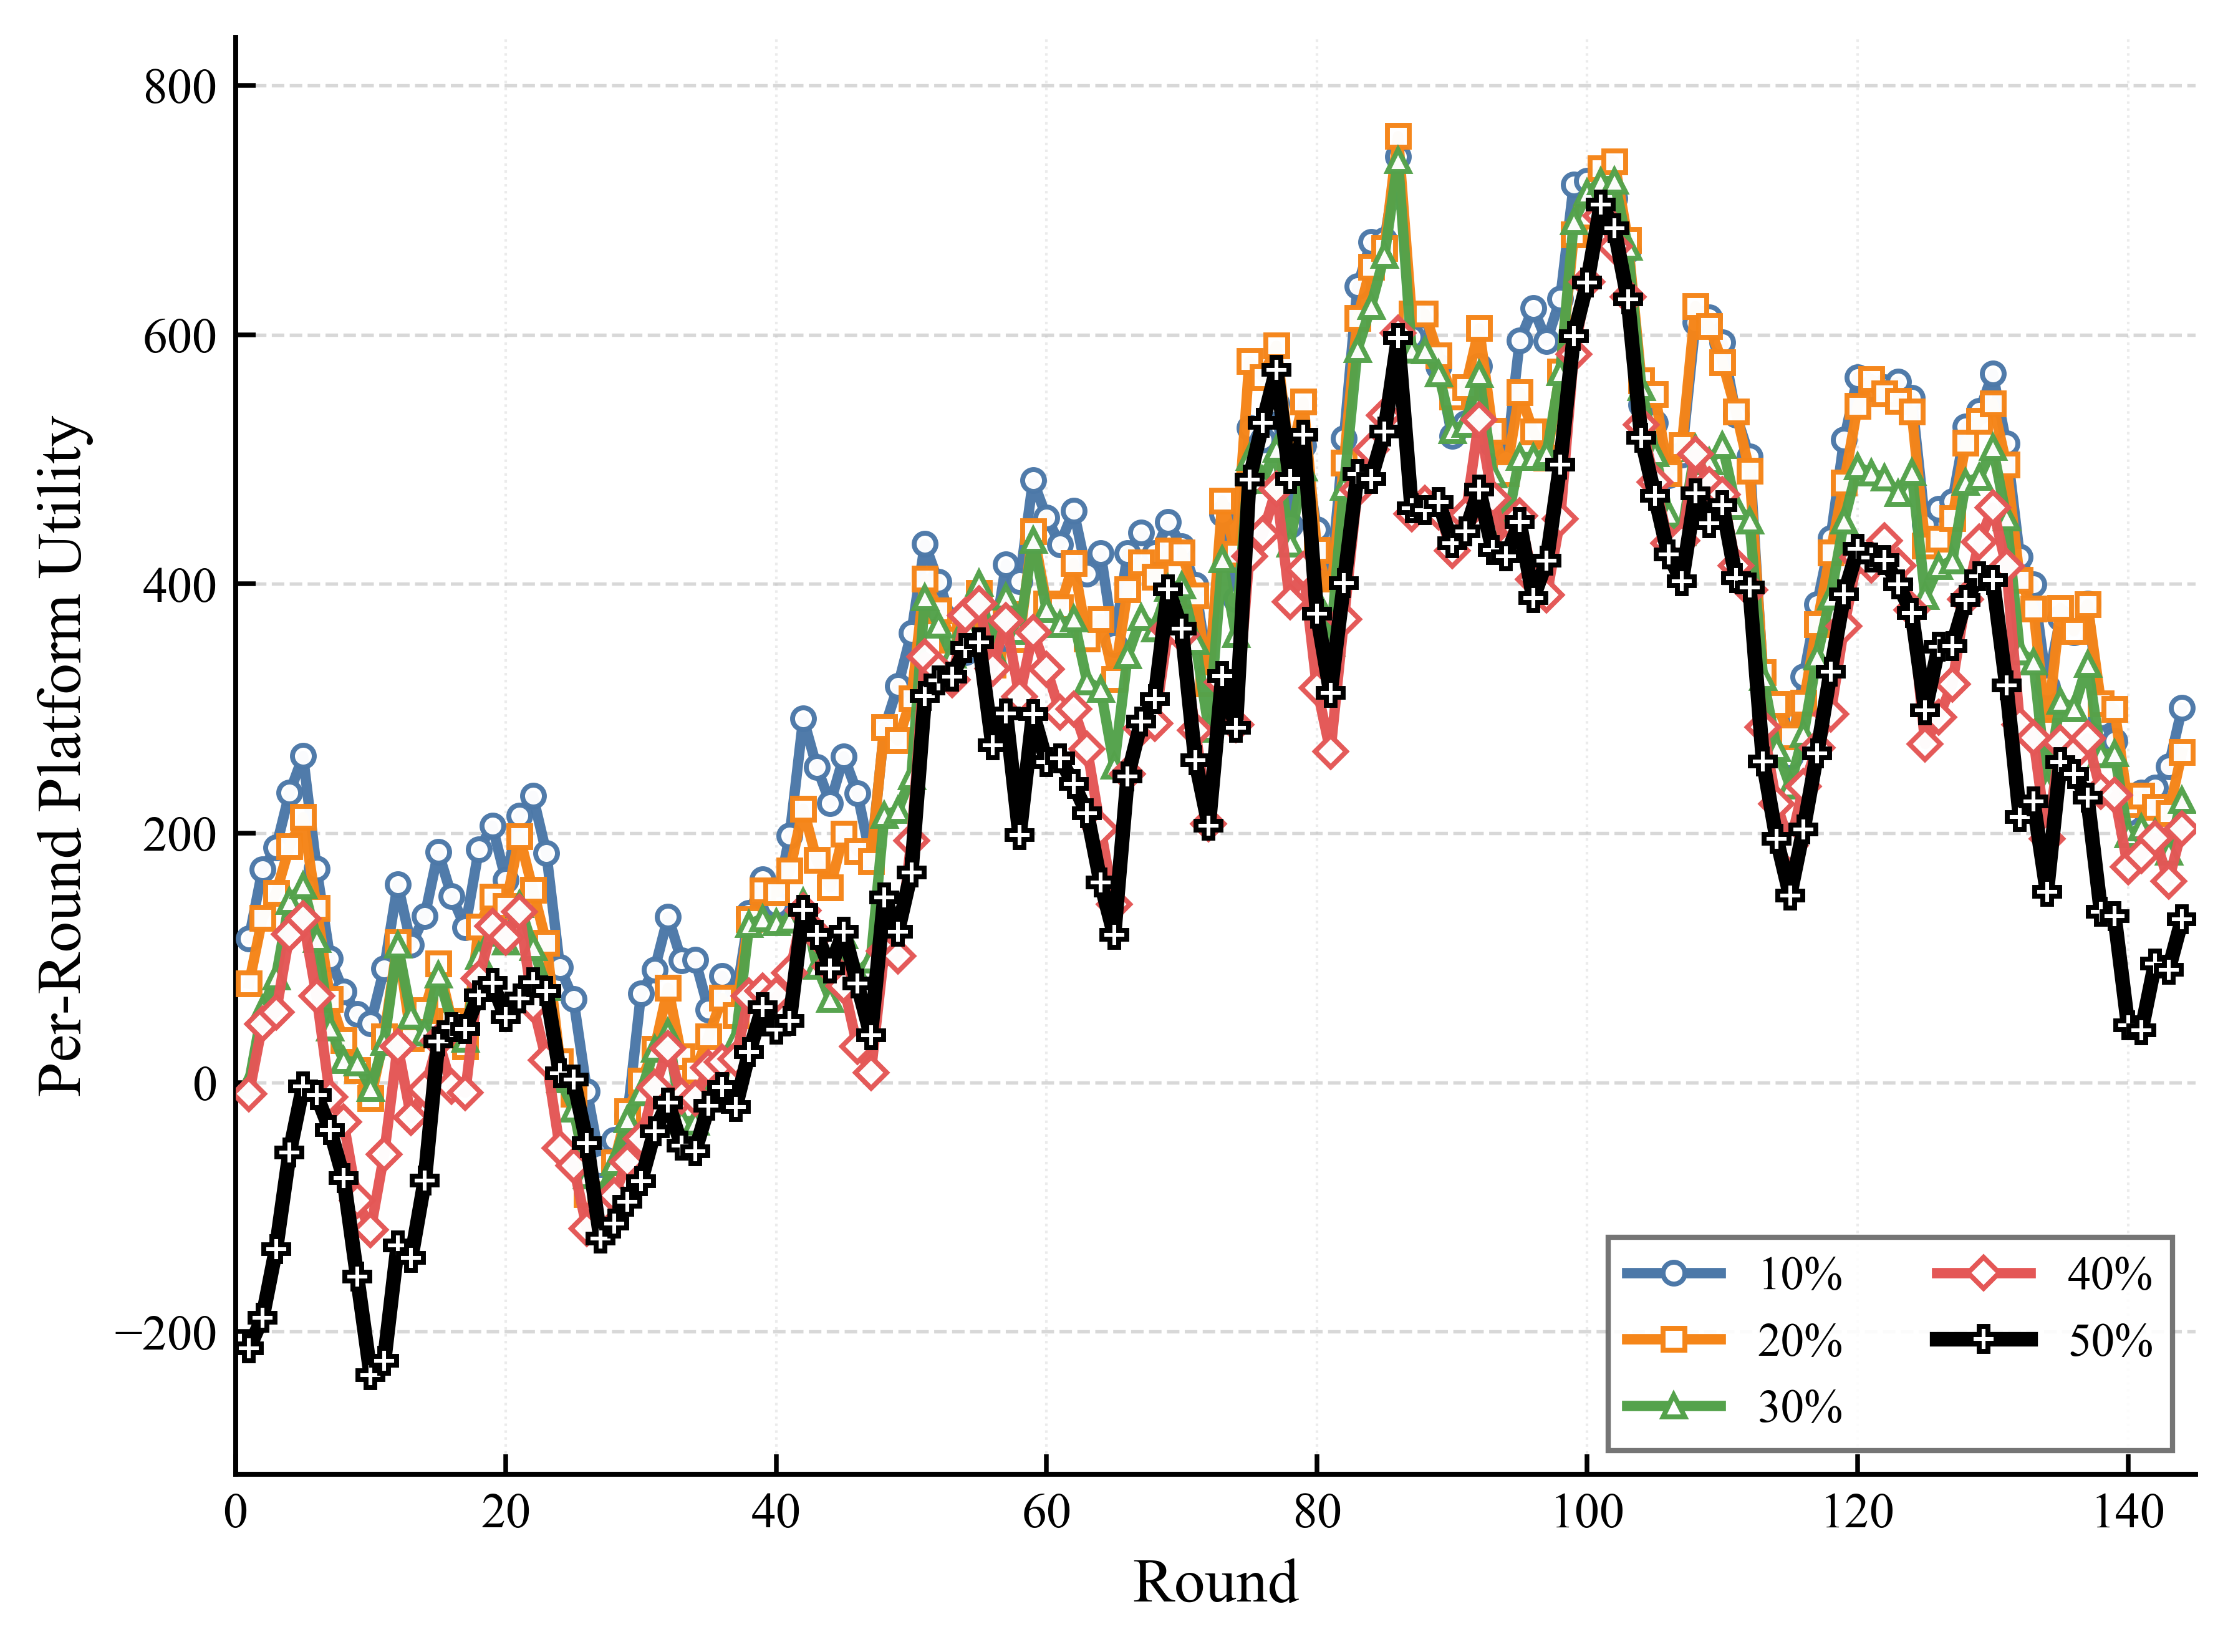

The data file committed next to this chart (first rows):
round, 10%, 20%, 30%, 40%, 50%
1, 115.5, 79.22, -0.4608, -9.068, -213.6
2, 170.8, 132.1, 58.98, 47.04, -188.8
3, 188.3, 151.7, 84.68, 56.43, -133.7
4, 232.3, 189.4, 145.5, 118.9, -56.46
5, 261.9, 212.8, 158.1, 131.4, -3.357
6, 171.5, 140, 115, 69.54, -10.27
7, 99.53, 66.87, 43.75, -11.49, -38.17
8, 72.77, 33.64, 17.71, -31.92, -76.97
9, 54.64, 9.995, 15.99, -94.57, -155.7
10, 47.5, -12.93, -4.801, -118.4, -234.7
11, 91.26, 37.03, 32.29, -57.5, -223.5
12, 159.2, 112.4, 110.3, 28.89, -130.8
13, 110.4, 35.59, 53.61, -28.23, -141
14, 133.5, 58.02, 39.61, -5.778, -78.79
15, 184.9, 95.29, 86.27, 33.4, 33.03
16, 149.3, 49.42, 48.68, -3.309, 44.16
17, 124.5, 28.92, 34.89, -8.237, 43.06
18, 186.8, 124.8, 101.2, 83.58, 69.99
19, 205.9, 148.7, 119.7, 125.3, 79.85
20, 162.4, 141.5, 112.8, 116.2, 52.16
21, 214.2, 197.5, 142.8, 137, 67.19
22, 230, 154.7, 108.5, 62.53, 80.32
23, 184, 112, 76.42, 17.92, 73.31
24, 92.16, 17.04, 2.365, -52.73, 7.553
25, 66.99, -9.329, -20.95, -66.7, 2.417
26, -7.064, -89.77, -74.61, -117.1, -48.9
27, -65.62, -95.54, -92.12, -101.4, -125.4
28, -46.38, -64.31, -64.06, -90.81, -113.3
29, -26.36, -23, -29.48, -63.59, -95.79
30, 71.51, 1.429, -8.226, -45.27, -79.41
31, 90.58, 26.68, 26.95, -4.4, -39.4
32, 132.9, 75.79, 40.57, 27.38, -16.06
33, 98.06, 20.73, -30.65, -11.1, -50.83
34, 98.58, 9.392, -31.47, -12.9, -55.15
35, 58.26, 36.97, -8.301, 11.68, -18.83
36, 85.47, 67.65, 0.1453, 16.31, -3.869
37, 66.62, 53.71, 34.12, 18.91, -19.85
38, 135.8, 130.8, 126.9, 69.56, 24.3
39, 163, 154.1, 131.6, 73.2, 60.16
40, 143, 152.4, 128.6, 70.59, 42.16
41, 198.1, 169.9, 130.2, 87.89, 49.47
42, 292.1, 219.5, 145.2, 138.1, 138.6
43, 253.2, 178.4, 93.24, 118.2, 118.3
44, 224, 156.7, 66.91, 93.08, 91.64
45, 261.6, 199.6, 118.2, 77.44, 121.1
46, 232.2, 185.7, 87.05, 29.08, 79.21
47, 180, 177.7, 98.54, 7.583, 37.77
48, 283.9, 285.3, 214.4, 105.7, 148.3
49, 317.9, 274.3, 218.3, 101.2, 121.2
50, 360.4, 308.1, 245.6, 193.8, 168.7
51, 432, 404.2, 389.2, 341.4, 310
52, 401.7, 378.5, 367.2, 330.6, 322.8
53, 370.6, 355.2, 342.9, 323.1, 325.7
54, 345.2, 358.9, 367.4, 374.5, 348.5
55, 386.5, 392.8, 400.7, 384, 353.1
56, 346.2, 335.1, 346.1, 332.3, 270.7
57, 415.7, 375.8, 389.6, 370.5, 296
58, 402, 355.7, 362.2, 309.7, 198.4
59, 483.1, 442.4, 435.4, 361.2, 295.4
60, 453.4, 384, 379.7, 331.7, 256.9
... 84 more rows
